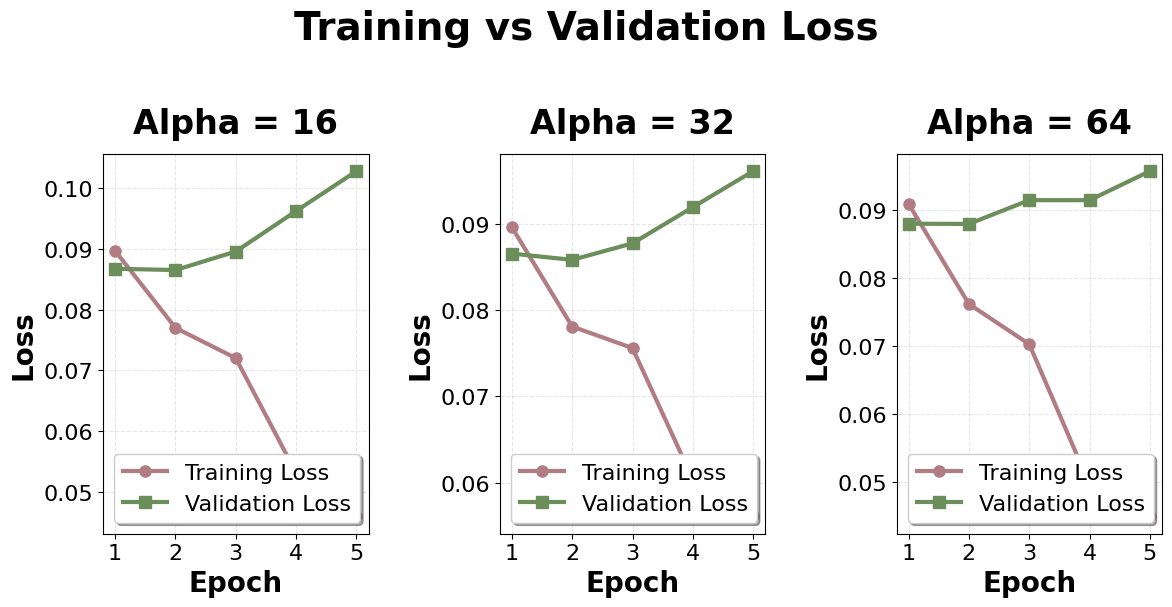

Write Python code to recreate this figure.
import numpy as np
import matplotlib
matplotlib.use('Agg')  # Use non-interactive backend
import matplotlib.pyplot as plt
import warnings
warnings.filterwarnings('ignore')

# Set Times New Roman as the default font
plt.rcParams['font.family'] = 'Times New Roman'
plt.rcParams['font.size'] = 16

# Data for each alpha
alpha_64 = {
    'training': [0.0909, 0.0762, 0.0703, 0.0497, 0.045],
    'validation': [0.087996, 0.087968, 0.091451, 0.091451, 0.095723]
}

alpha_16 = {
    'training': [0.0897, 0.077, 0.072, 0.0531, 0.0459],
    'validation': [0.086747, 0.086527, 0.089584, 0.096257, 0.102843]
}

alpha_32 = {
    'training': [0.0896, 0.0781, 0.0756, 0.0604, 0.0561],
    'validation': [0.086543, 0.085821, 0.087731, 0.091924, 0.096100]
}

# Epochs (x-axis)
epochs = np.arange(1, 6)

# Create figure with 3 subplots side by side
fig, axes = plt.subplots(1, 3, figsize=(12, 6))

# Alpha values and their data (in order: 16, 32, 64)
alphas = [
    (16, alpha_16),
    (32, alpha_32),
    (64, alpha_64)
]

# Colors for training and validation
training_color = '#b17c82'
validation_color = '#6b8e5a'

# Plot each alpha
for idx, (alpha, data) in enumerate(alphas):
    ax = axes[idx]
    
    # Plot training and validation loss
    ax.plot(epochs, data['training'], marker='o', linewidth=3, markersize=8,
            label='Training Loss', color=training_color)
    ax.plot(epochs, data['validation'], marker='s', linewidth=3, markersize=8,
            label='Validation Loss', color=validation_color)
    
    # Customize each subplot
    ax.set_xlabel('Epoch', fontsize=20, fontweight='bold')
    ax.set_ylabel('Loss', fontsize=20, fontweight='bold')
    ax.set_title(f'Alpha = {alpha}', fontsize=24, fontweight='bold', pad=15)
    ax.grid(True, alpha=0.3, linestyle='--')
    ax.legend(fontsize=16, loc='lower left', frameon=True, shadow=True)
    ax.tick_params(axis='both', labelsize=16)
    
    # Set x-axis to show only integer epochs
    ax.set_xticks(epochs)
    ax.set_xticklabels(epochs)

# Add overall title
fig.suptitle('Training vs Validation Loss', fontsize=28, fontweight='bold', y=1.02)

plt.tight_layout()
plt.savefig('overfitting_graphs.png', dpi=300, bbox_inches='tight')

print("Overfitting line graphs created successfully!")
print(f"Saved as 'overfitting_graphs.png'")

